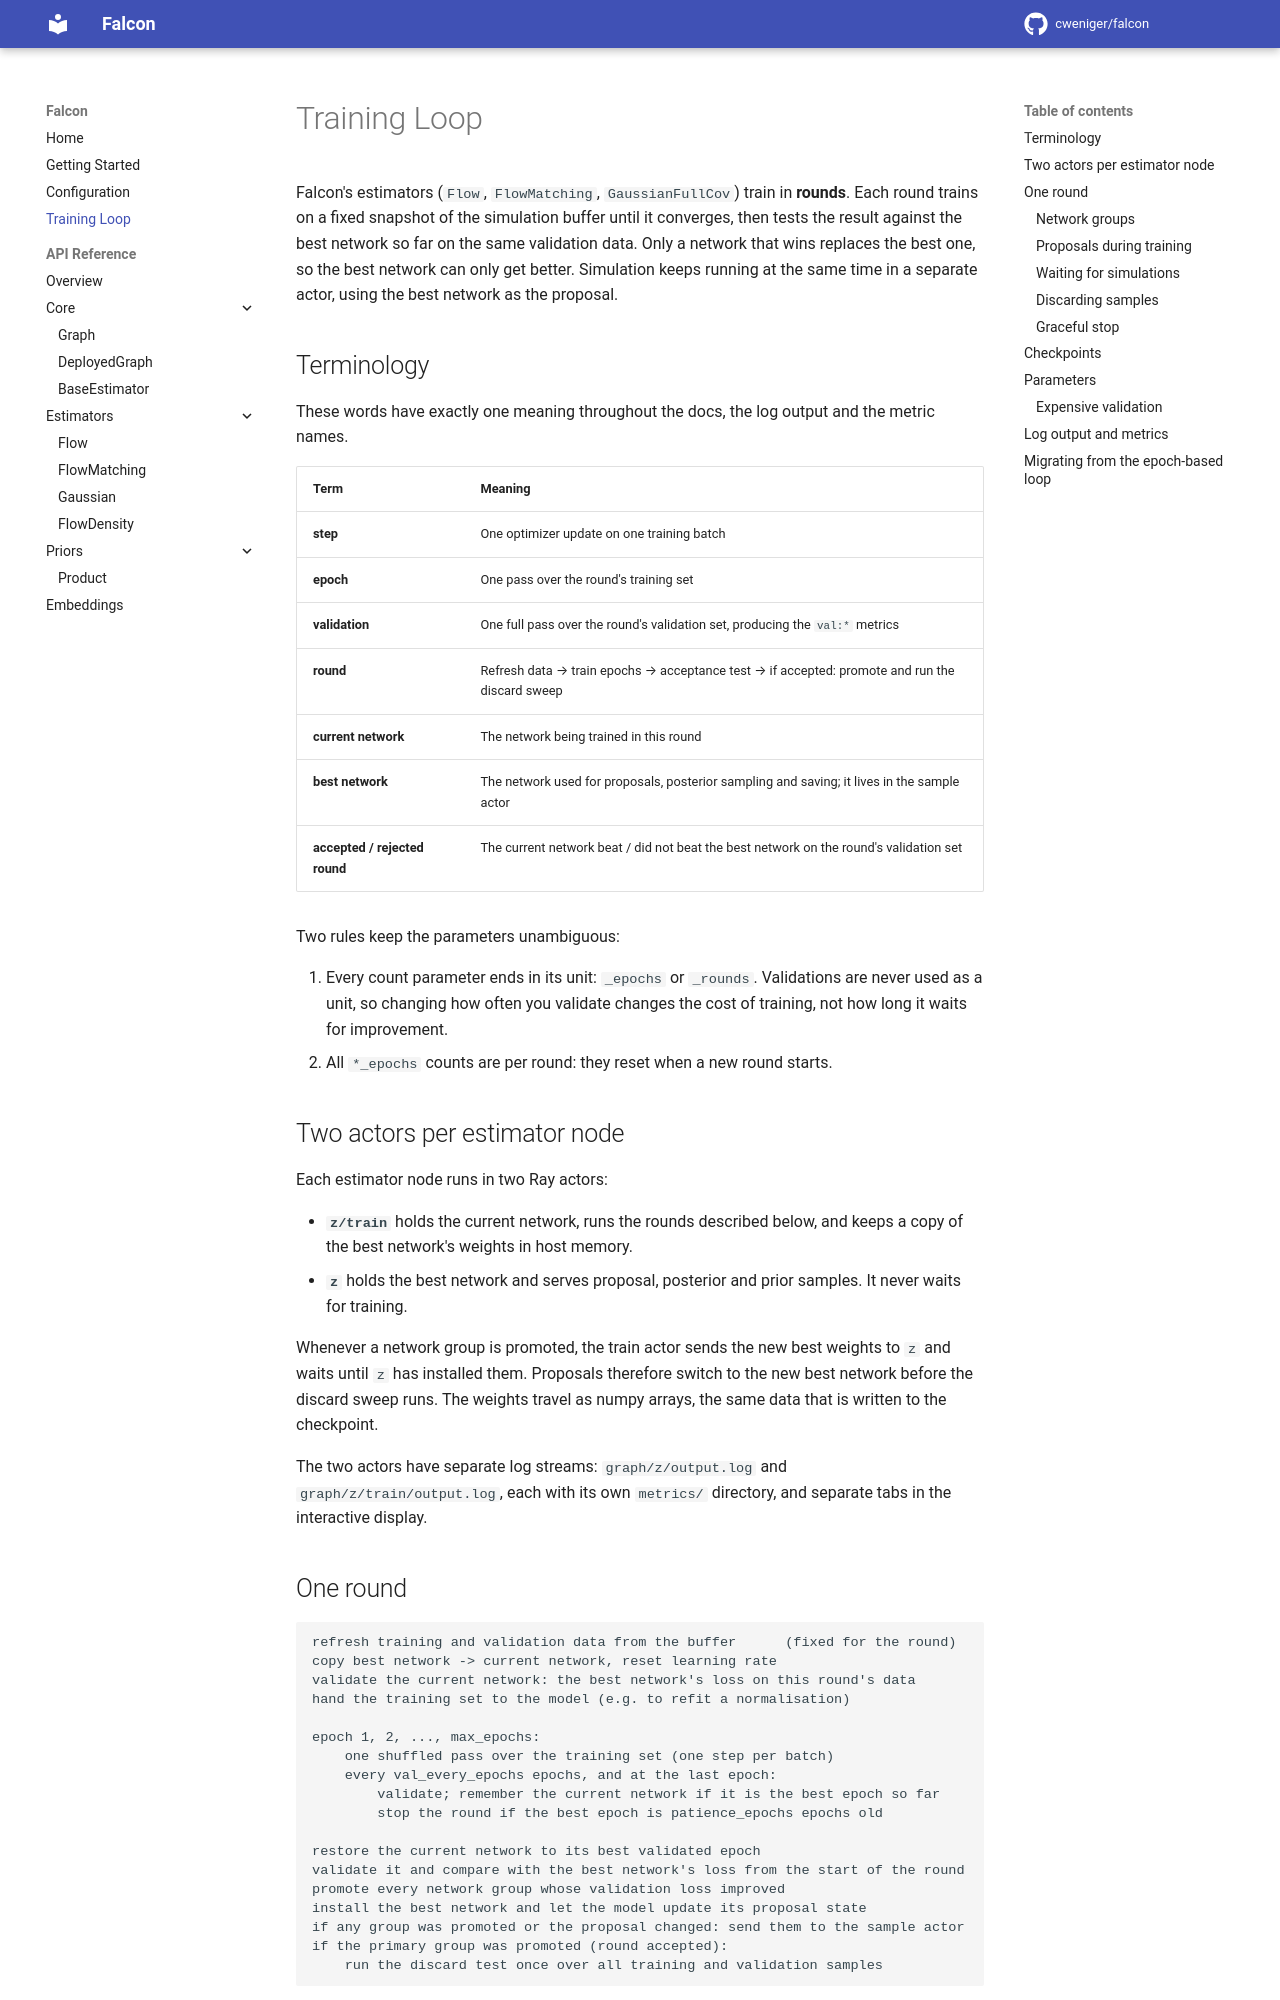

repository: cweniger/falcon · page: training/index.html · generator: mkdocs

# Training Loop

Falcon's estimators (`Flow`, `FlowMatching`, `GaussianFullCov`) train in **rounds**. Each round
trains on a fixed snapshot of the simulation buffer until it converges, then
tests the result against the best network so far on the same validation data.
Only a network that wins replaces the best one, so the best network can only
get better. Simulation keeps running at the same time in a separate actor,
using the best network as the proposal.

## Terminology

These words have exactly one meaning throughout the docs, the log output and the
metric names.

| Term | Meaning |
|------|---------|
| **step** | One optimizer update on one training batch |
| **epoch** | One pass over the round's training set |
| **validation** | One full pass over the round's validation set, producing the `val:*` metrics |
| **round** | Refresh data → train epochs → acceptance test → if accepted: promote and run the discard sweep |
| **current network** | The network being trained in this round |
| **best network** | The network used for proposals, posterior sampling and saving; it lives in the sample actor |
| **accepted / rejected round** | The current network beat / did not beat the best network on the round's validation set |

Two rules keep the parameters unambiguous:

1. Every count parameter ends in its unit: `_epochs` or `_rounds`. Validations are
   never used as a unit, so changing how often you validate changes the cost of
   training, not how long it waits for improvement.
2. All `*_epochs` counts are per round: they reset when a new round starts.

## Two actors per estimator node

Each estimator node runs in two Ray actors:

- **`z/train`** holds the current network, runs the rounds described below,
  and keeps a copy of the best network's weights in host memory.
- **`z`** holds the best network and serves proposal, posterior and prior
  samples. It never waits for training.

Whenever a network group is promoted, the train actor sends the new best
weights to `z` and waits until `z` has installed them. Proposals therefore
switch to the new best network before the discard sweep runs. The weights
travel as numpy arrays, the same data that is written to the checkpoint.

The two actors have separate log streams: `graph/z/output.log` and
`graph/z/train/output.log`, each with its own `metrics/` directory, and
separate tabs in the interactive display.
